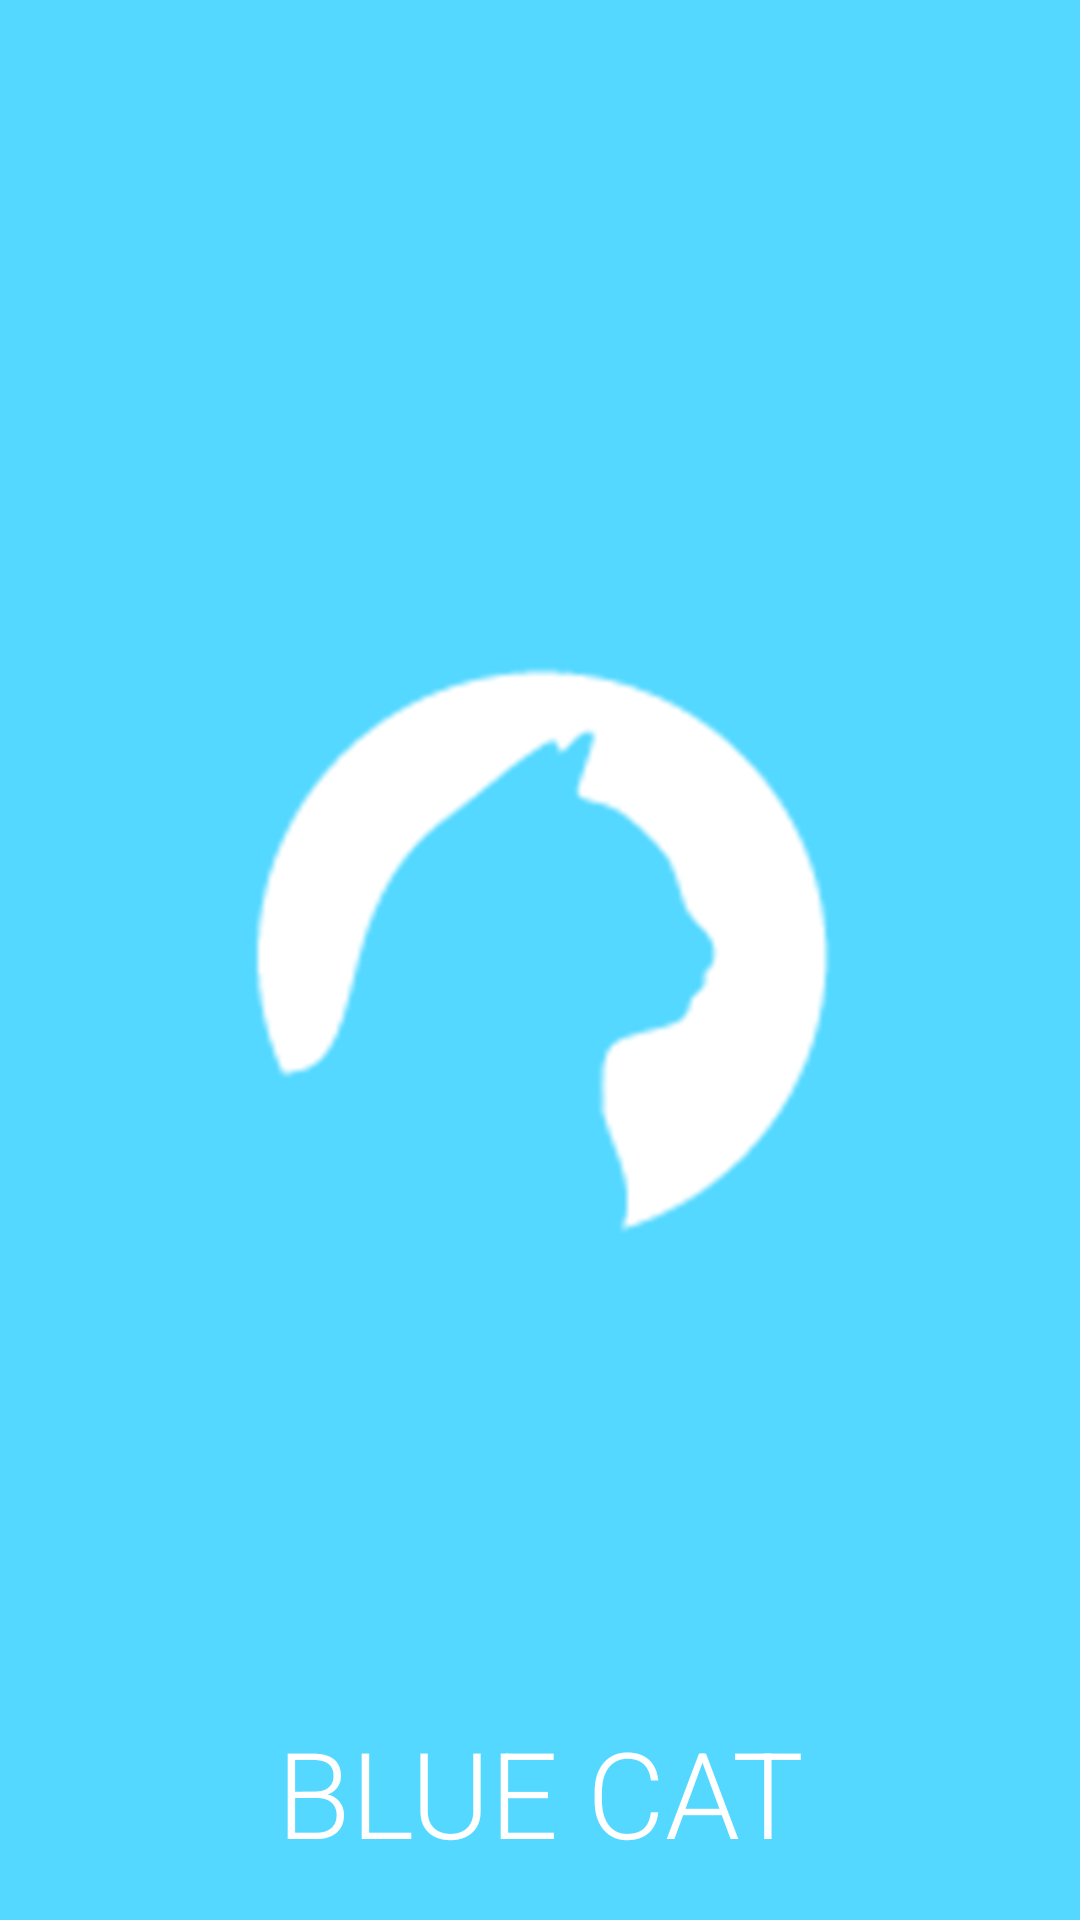

The Android layout XML behind this screen, and the referenced resources:
<!-- AndroidManifest.xml: application theme Theme.Du_An_01_Nhom_05 -->
<!-- res/layout/activity_man_hinh_chao.xml -->
<?xml version="1.0" encoding="utf-8"?>
<RelativeLayout xmlns:android="http://schemas.android.com/apk/res/android"
    xmlns:tools="http://schemas.android.com/tools"
    android:layout_width="match_parent"
    android:layout_height="match_parent"
    android:background="#55d8ff"
    tools:context=".ManHinhChaoActivity">

    <ImageView
        android:layout_width="240dp"
        android:layout_height="240dp"
        android:layout_centerVertical="true"
        android:layout_centerHorizontal="true"
        android:src="@drawable/logo"
        />
    <TextView
        android:layout_width="wrap_content"
        android:layout_height="wrap_content"
        android:textAlignment="center"
        android:layout_alignParentBottom="true"
        android:layout_centerHorizontal="true"
        android:text="BLUE CAT"
        android:fontFamily="sans-serif-light"
        android:textSize="40sp"
        android:layout_margin="16dp"
        android:textColor="@color/white"
        />
</RelativeLayout>
<!-- resources referenced by this layout -->
<resources>
  <!-- drawable logo: png bitmap (drawable, 17210 bytes) -->
  <style name="Theme.Du_An_01_Nhom_05" parent="Theme.MaterialComponents.DayNight.DarkActionBar">
          
          <item name="colorPrimary">@color/purple_500</item>
          <item name="colorPrimaryVariant">@color/purple_700</item>
          <item name="colorOnPrimary">@color/white</item>
          
          <item name="colorSecondary">@color/teal_200</item>
          <item name="colorSecondaryVariant">@color/teal_700</item>
          <item name="colorOnSecondary">@color/black</item>
          
          <item name="android:statusBarColor" tools:targetApi="l">?attr/colorPrimaryVariant</item>
          
      </style>
  <!-- not gathered from this repository: default colours our renderer supplied (Android Studio template values) -->
  <color name="purple_500">#FF6200EE</color>
  <color name="purple_700">#FF3700B3</color>
  <color name="teal_200">#FF03DAC5</color>
  <color name="teal_700">#FF018786</color>
  <color name="black">#FF000000</color>
  <color name="white">#FFFFFFFF</color>
</resources>
